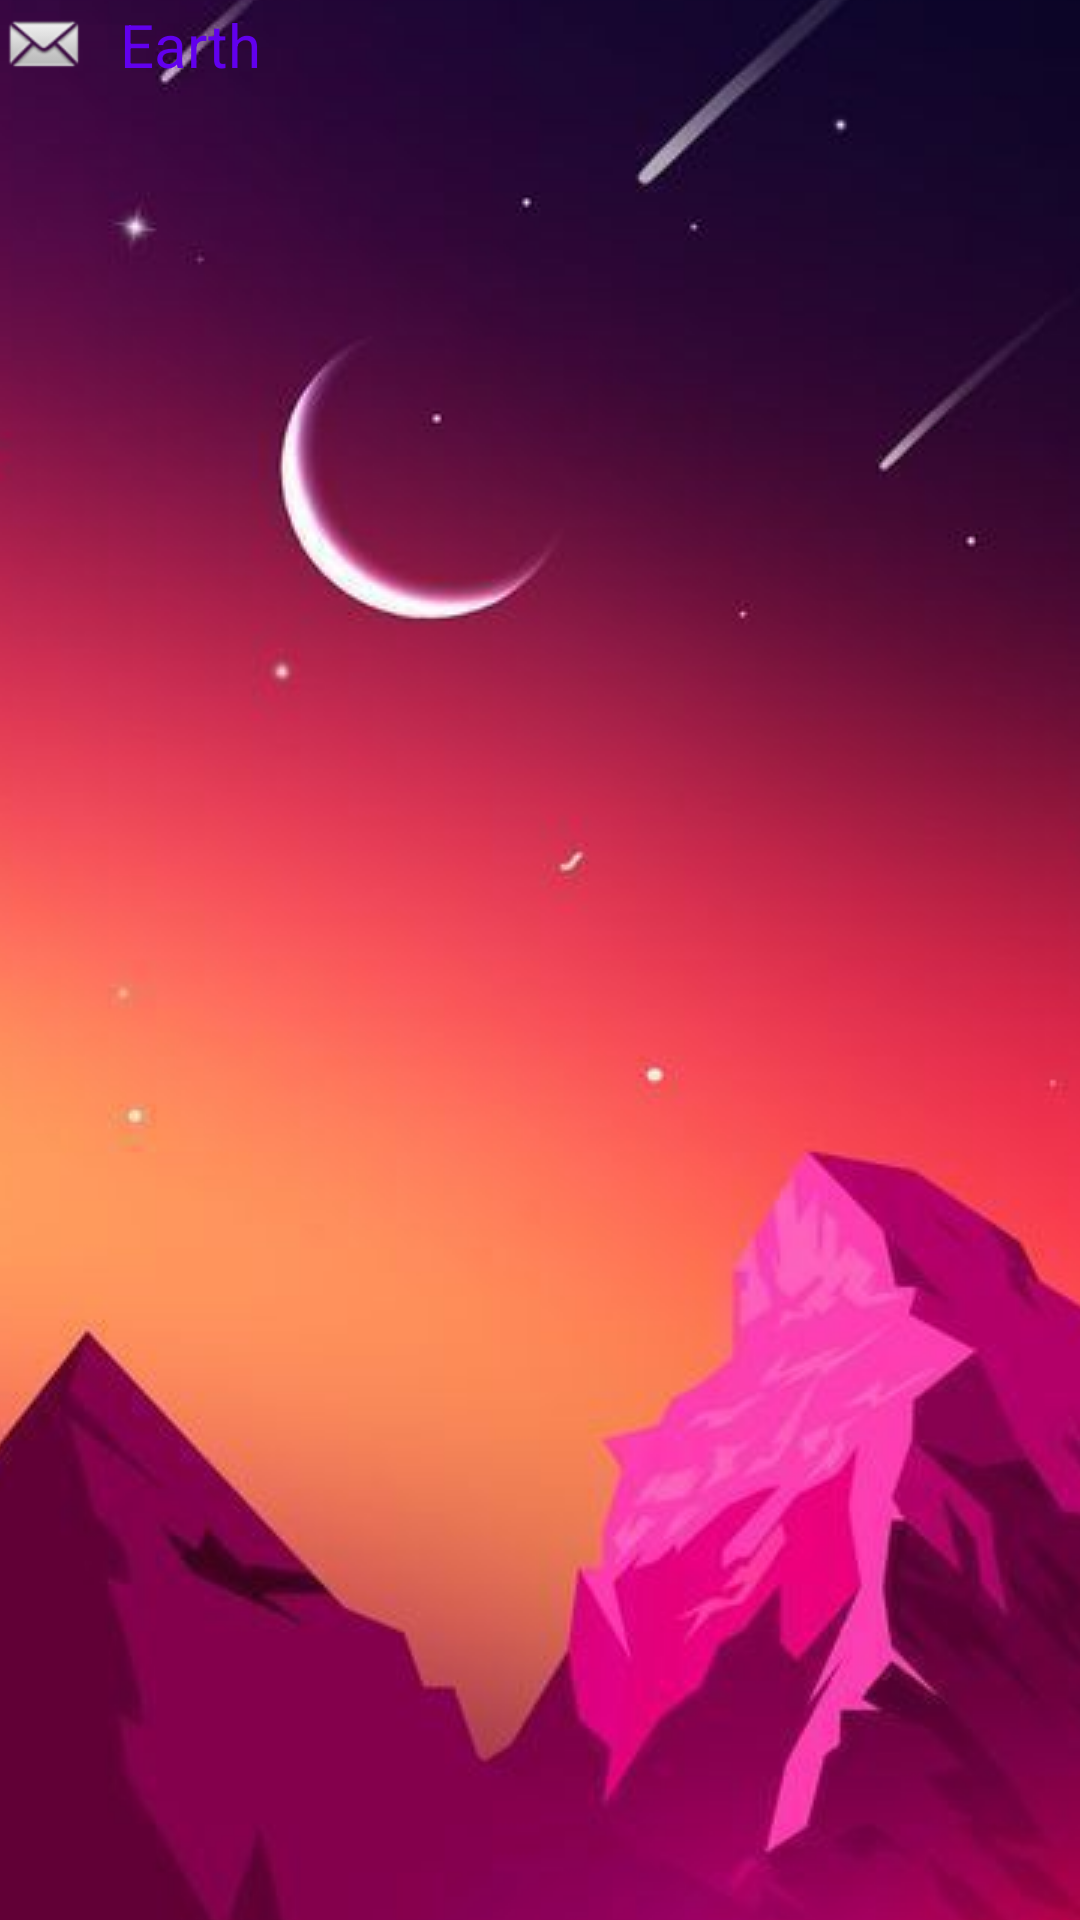

Here is an Android app screen rendered from its layout file. Give the layout XML and the strings, colors and styles it references.
<!-- AndroidManifest.xml: application theme SplashTheme -->
<!-- res/layout/activity_view_pager_custom_tab_earth.xml -->
<?xml version="1.0" encoding="utf-8"?>
<androidx.constraintlayout.widget.ConstraintLayout xmlns:android="http://schemas.android.com/apk/res/android"
    android:layout_width="match_parent"
    android:layout_height="match_parent">

    <androidx.appcompat.widget.AppCompatTextView
        android:id="@+id/tab_image_textview"
        android:layout_width="wrap_content"
        android:layout_height="wrap_content"
        android:drawableStart="@android:drawable/sym_action_email"
        android:drawablePadding="10dp"
        android:gravity="center_vertical"
        android:text="Earth"
        android:textColor="@color/colorPrimary"
        android:textSize="20sp"
        layout_constraintStart_toStartOf="parent"
        layout_constraintTop_toTopOf="parent"
        />
</androidx.constraintlayout.widget.ConstraintLayout>
<!-- resources referenced by this layout -->
<resources>
  <color name="colorPrimary">#FF6200EE</color>
  <style name="SplashTheme" parent="GBMaterialApp">
          <item name="android:windowBackground">@drawable/splash_background_drawable</item>
      </style>
  <style name="GBMaterialApp" parent="Theme.MaterialComponents.DayNight.NoActionBar">
          
          <item name="colorPrimary">@color/colorPrimary</item>
          <item name="colorPrimaryVariant">@color/purple_700</item>
          <item name="colorOnPrimary">@color/white</item>
          
          <item name="colorSecondary">@color/colorAccent</item>
          <item name="colorSecondaryVariant">@color/teal_700</item>
          <item name="colorOnSecondary">@color/black</item>
          
          <item name="android:statusBarColor" tools:targetApi="l">?attr/colorPrimaryVariant</item>
          <item name="fontFamily">sans-serif</item>
          <item name="textColorConnected">@color/colorAccent</item>
          <item name="textColorDisconnected">@color/gray</item>
      </style>
  <!-- drawable splash_background_drawable (drawable) -->
  <?xml version="1.0" encoding="utf-8"?>
  <layer-list xmlns:android="http://schemas.android.com/apk/res/android"
  android:opacity="opaque">
  <item android:drawable="@android:color/white" />
  <item>
      <bitmap
          android:gravity="center"
          android:src="@drawable/ic_splash_screen" />
  </item>
  </layer-list>
  <color name="purple_700">#FF3700B3</color>
  <color name="white">#FFFFFFFF</color>
  <color name="colorAccent">#FF03DAC5</color>
  <color name="teal_700">#FF018786</color>
  <color name="black">#FF000000</color>
  <color name="gray">#808080</color>
  <!-- drawable ic_splash_screen: jpg bitmap (drawable, 55248 bytes) -->
</resources>
